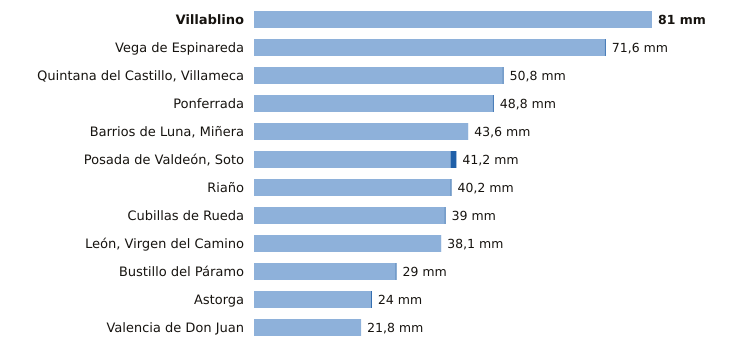

Values plotted in this chart, from the file beside it:
estacion, provincia, indicativo, mm_6_dias_anteriores, mm_hoy, mm_7_dias, horas_de_hoy
Villablino, León, 1541B, 81.0, 0.0, 81.0, 12
Vega de Espinareda, León, 1561I, 71.4, 0.2, 71.6, 12
Quintana del Castillo, Villameca, León, 2728B, 50.6, 0.2, 50.8, 12
Ponferrada, León, 1549, 48.6, 0.2, 48.8, 13
Barrios de Luna, Miñera, León, 2701D, 43.6, 0.0, 43.6, 11
Posada de Valdeón, Soto, León, 1178Y, 40.0, 1.2, 41.2, 13
Riaño, León, 2624C, 40.0, 0.2, 40.2, 10
Cubillas de Rueda, León, 2626Y, 38.8, 0.2, 39.0, 11
León, Virgen del Camino, León, 2661, 38.1, 0.0, 38.1, 13
Bustillo del Páramo, León, 2742R, 28.8, 0.2, 29.0, 11
Astorga, León, 2734D, 23.8, 0.2, 24.0, 13
Valencia de Don Juan, León, 2664B, 21.8, 0.0, 21.8, 12
